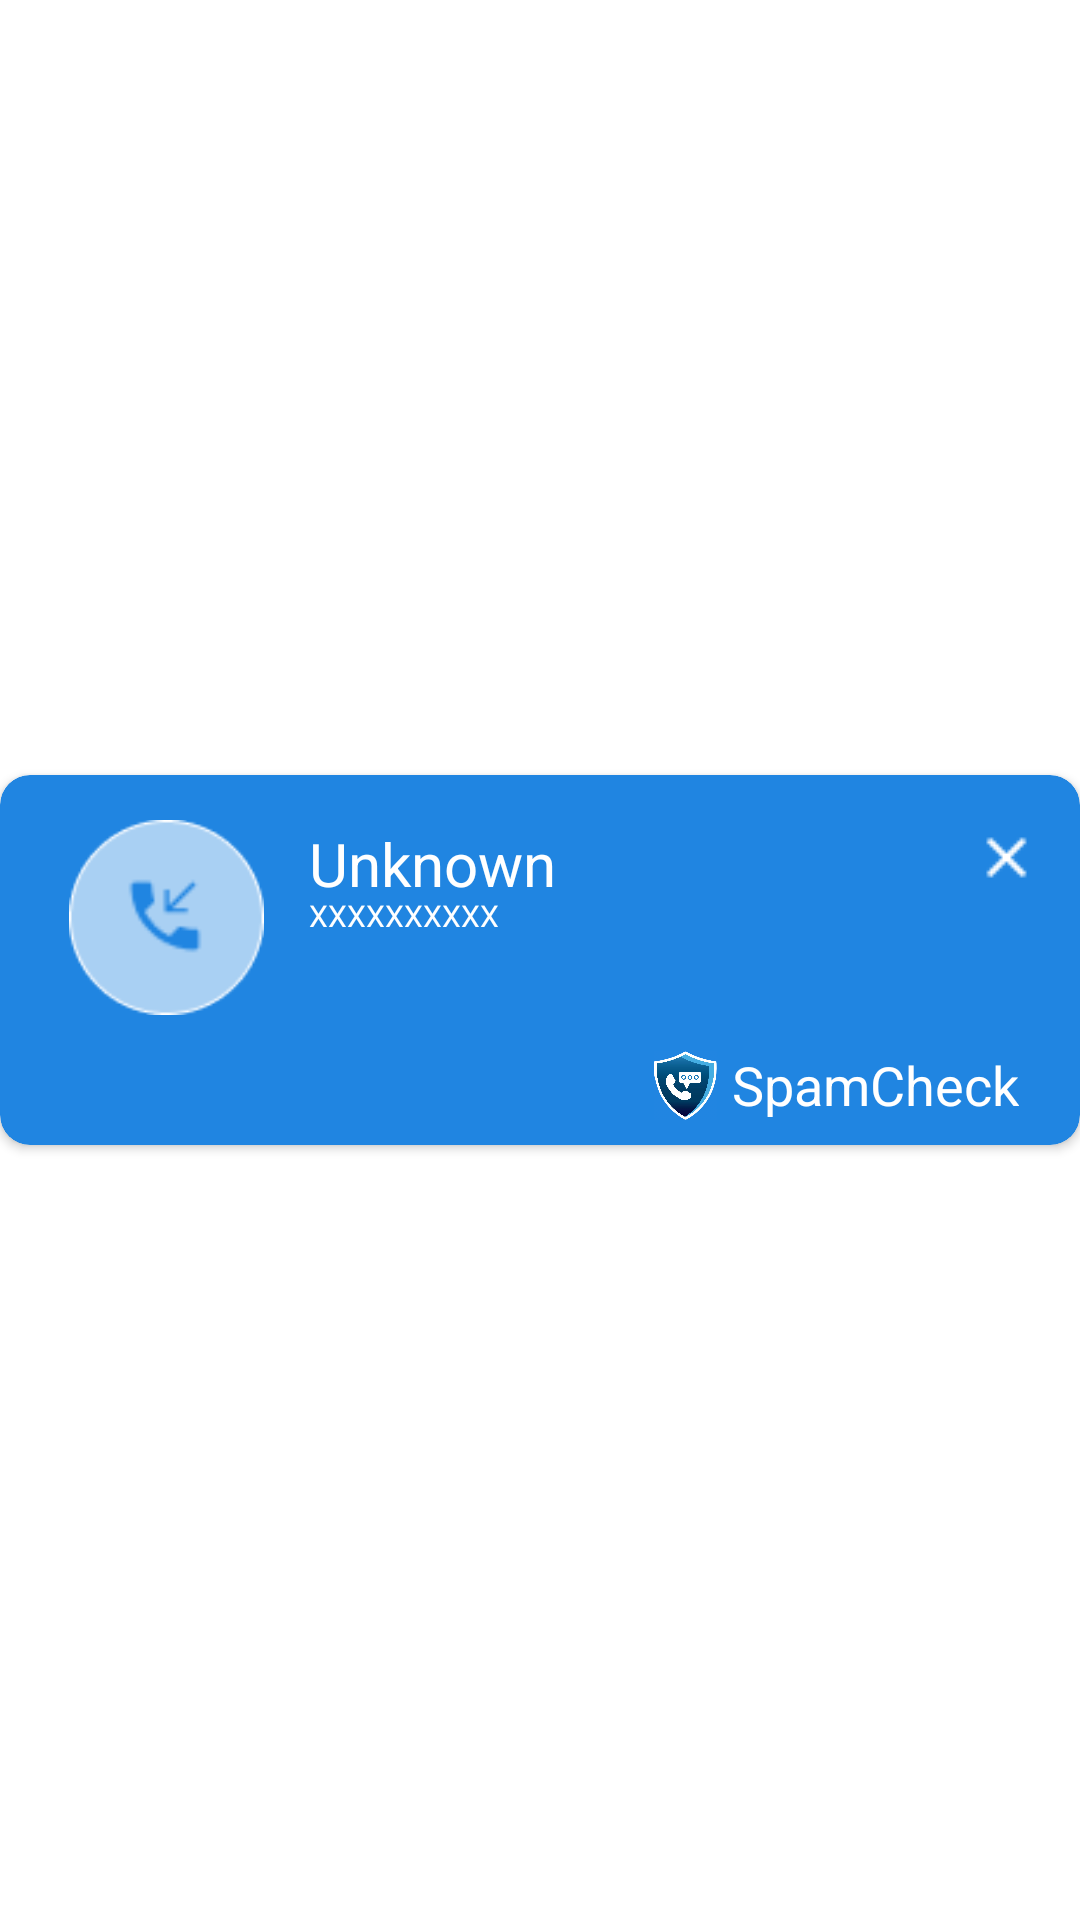

Android layout source for this screen:
<!-- AndroidManifest.xml: application theme Theme.SpamDetector -->
<!-- res/layout/popup_layout.xml -->
<?xml version="1.0" encoding="utf-8"?>
<androidx.appcompat.widget.LinearLayoutCompat xmlns:android="http://schemas.android.com/apk/res/android"
    xmlns:tools="http://schemas.android.com/tools"
    android:layout_width="match_parent"
    android:layout_height="match_parent"
    xmlns:app="http://schemas.android.com/apk/res-auto"
    android:orientation="vertical"
    android:gravity="center"
    android:layout_margin="10dp">

    <androidx.cardview.widget.CardView
        android:layout_width="match_parent"
        android:layout_height="wrap_content"
        android:backgroundTint="#2085E1"
        app:cardCornerRadius="10dp">

        <androidx.constraintlayout.widget.ConstraintLayout
            android:layout_width="match_parent"
            android:layout_height="wrap_content"
            android:orientation="vertical"
            android:padding="8dp">

            <TextView
                android:id="@+id/textView"
                android:layout_width="wrap_content"
                android:layout_height="wrap_content"
                android:layout_marginStart="236dp"
                android:layout_marginTop="83dp"
                android:text="SpamCheck"
                android:textColor="@color/white"
                android:textSize="18sp"
                app:layout_constraintStart_toStartOf="parent"
                app:layout_constraintTop_toTopOf="parent" />

            <TextView
                android:id="@+id/popNm"
                android:layout_width="wrap_content"
                android:layout_height="wrap_content"
                android:text="Unknown"
                android:textSize="20sp"
                android:textColor="@color/white"
                app:layout_constraintStart_toStartOf="parent"
                app:layout_constraintTop_toTopOf="parent"
                android:layout_marginLeft="95dp"
                android:layout_marginTop="8dp"
                />

            <TextView
                android:id="@+id/popNum"
                android:layout_width="wrap_content"
                android:layout_height="wrap_content"
                android:text="XXXXXXXXXX"
                android:textSize="10sp"
                android:textColor="@color/white"
                app:layout_constraintStart_toStartOf="parent"
                app:layout_constraintTop_toTopOf="parent"
                android:layout_marginLeft="95dp"
                android:layout_marginTop="32dp"
                />

            <ImageView
                android:layout_width="65dp"
                android:layout_height="65dp"
                app:layout_constraintStart_toStartOf="parent"
                app:layout_constraintTop_toTopOf="parent"
                android:layout_marginLeft="15dp"
                android:layout_marginTop="7dp"
                android:src="@drawable/circle"
                />

            <ImageView
                android:layout_width="30dp"
                android:layout_height="30dp"
                app:layout_constraintStart_toStartOf="parent"
                app:layout_constraintTop_toTopOf="parent"
                android:layout_marginLeft="32dp"
                android:layout_marginTop="24dp"
                android:src="@drawable/icon_call"
                />

            <ImageView
                android:id="@+id/closeBtn"
                android:layout_width="23dp"
                android:layout_height="23dp"
                android:layout_marginStart="316dp"
                android:layout_marginTop="8dp"
                android:src="@drawable/close"
                app:layout_constraintStart_toStartOf="parent"
                app:layout_constraintTop_toTopOf="parent" />

            <ImageView
                android:id="@+id/icon"
                android:layout_width="23dp"
                android:layout_height="23dp"
                android:layout_marginStart="209dp"
                android:layout_marginTop="84dp"
                android:src="@drawable/project_name"
                app:layout_constraintStart_toStartOf="parent"
                app:layout_constraintTop_toTopOf="parent" />


        </androidx.constraintlayout.widget.ConstraintLayout>
    </androidx.cardview.widget.CardView>
</androidx.appcompat.widget.LinearLayoutCompat>
<!-- resources referenced by this layout -->
<resources>
  <color name="white">#FFFFFFFF</color>
  <!-- drawable circle: png bitmap (drawable, 1851 bytes) -->
  <!-- drawable close: png bitmap (drawable, 233 bytes) -->
  <!-- drawable icon_call: png bitmap (drawable, 584 bytes) -->
  <!-- drawable project_name: png bitmap (drawable, 252587 bytes) -->
  <style name="Theme.SpamDetector" parent="Theme.MaterialComponents.DayNight.NoActionBar">
          
          <item name="colorPrimary">#EA1144</item>
          <item name="colorPrimaryVariant">@color/black</item>
          <item name="colorOnPrimary">@color/white</item>
          
          <item name="colorSecondary">@color/teal_200</item>
          <item name="colorSecondaryVariant">@color/teal_700</item>
          <item name="colorOnSecondary">@color/black</item>
          
          <item name="android:statusBarColor" tools:targetApi="l">?attr/colorPrimaryVariant</item>
          
      </style>
  <color name="black">#FF000000</color>
  <color name="teal_200">#FF03DAC5</color>
  <color name="teal_700">#FF018786</color>
</resources>
